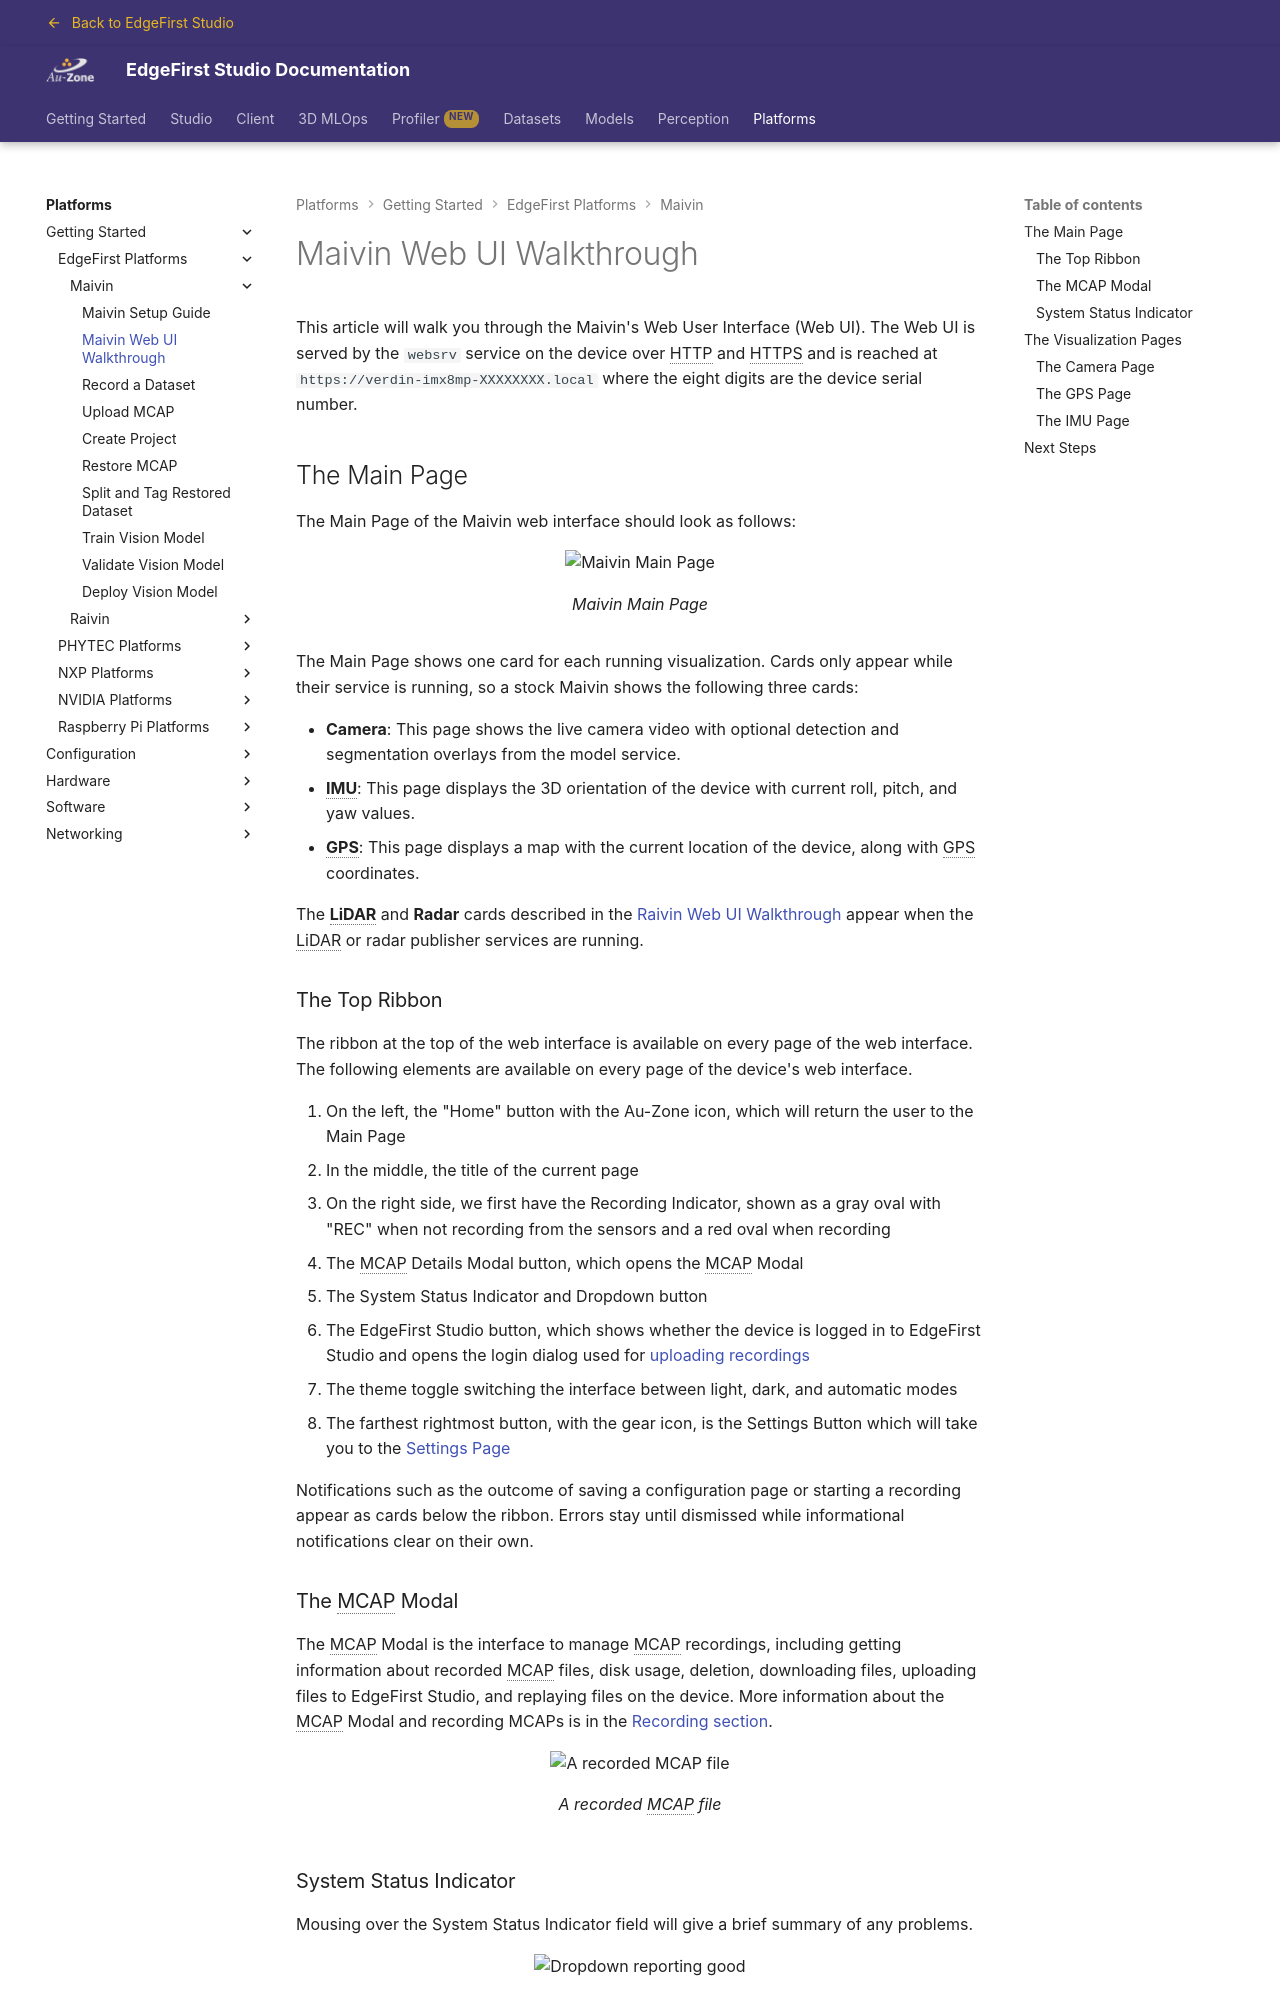

repository: EdgeFirstAI/documentation · page: saas/platforms/quickstart/maivin/webui/index.html · generator: mkdocs

# Maivin Web UI Walkthrough

This article will walk you through the Maivin's Web User Interface (Web UI).  The Web UI is served by the `websrv` service on the device over HTTP and HTTPS and is reached at `https://verdin-imx8mp-XXXXXXXX.local` where the eight digits are the device serial number.
